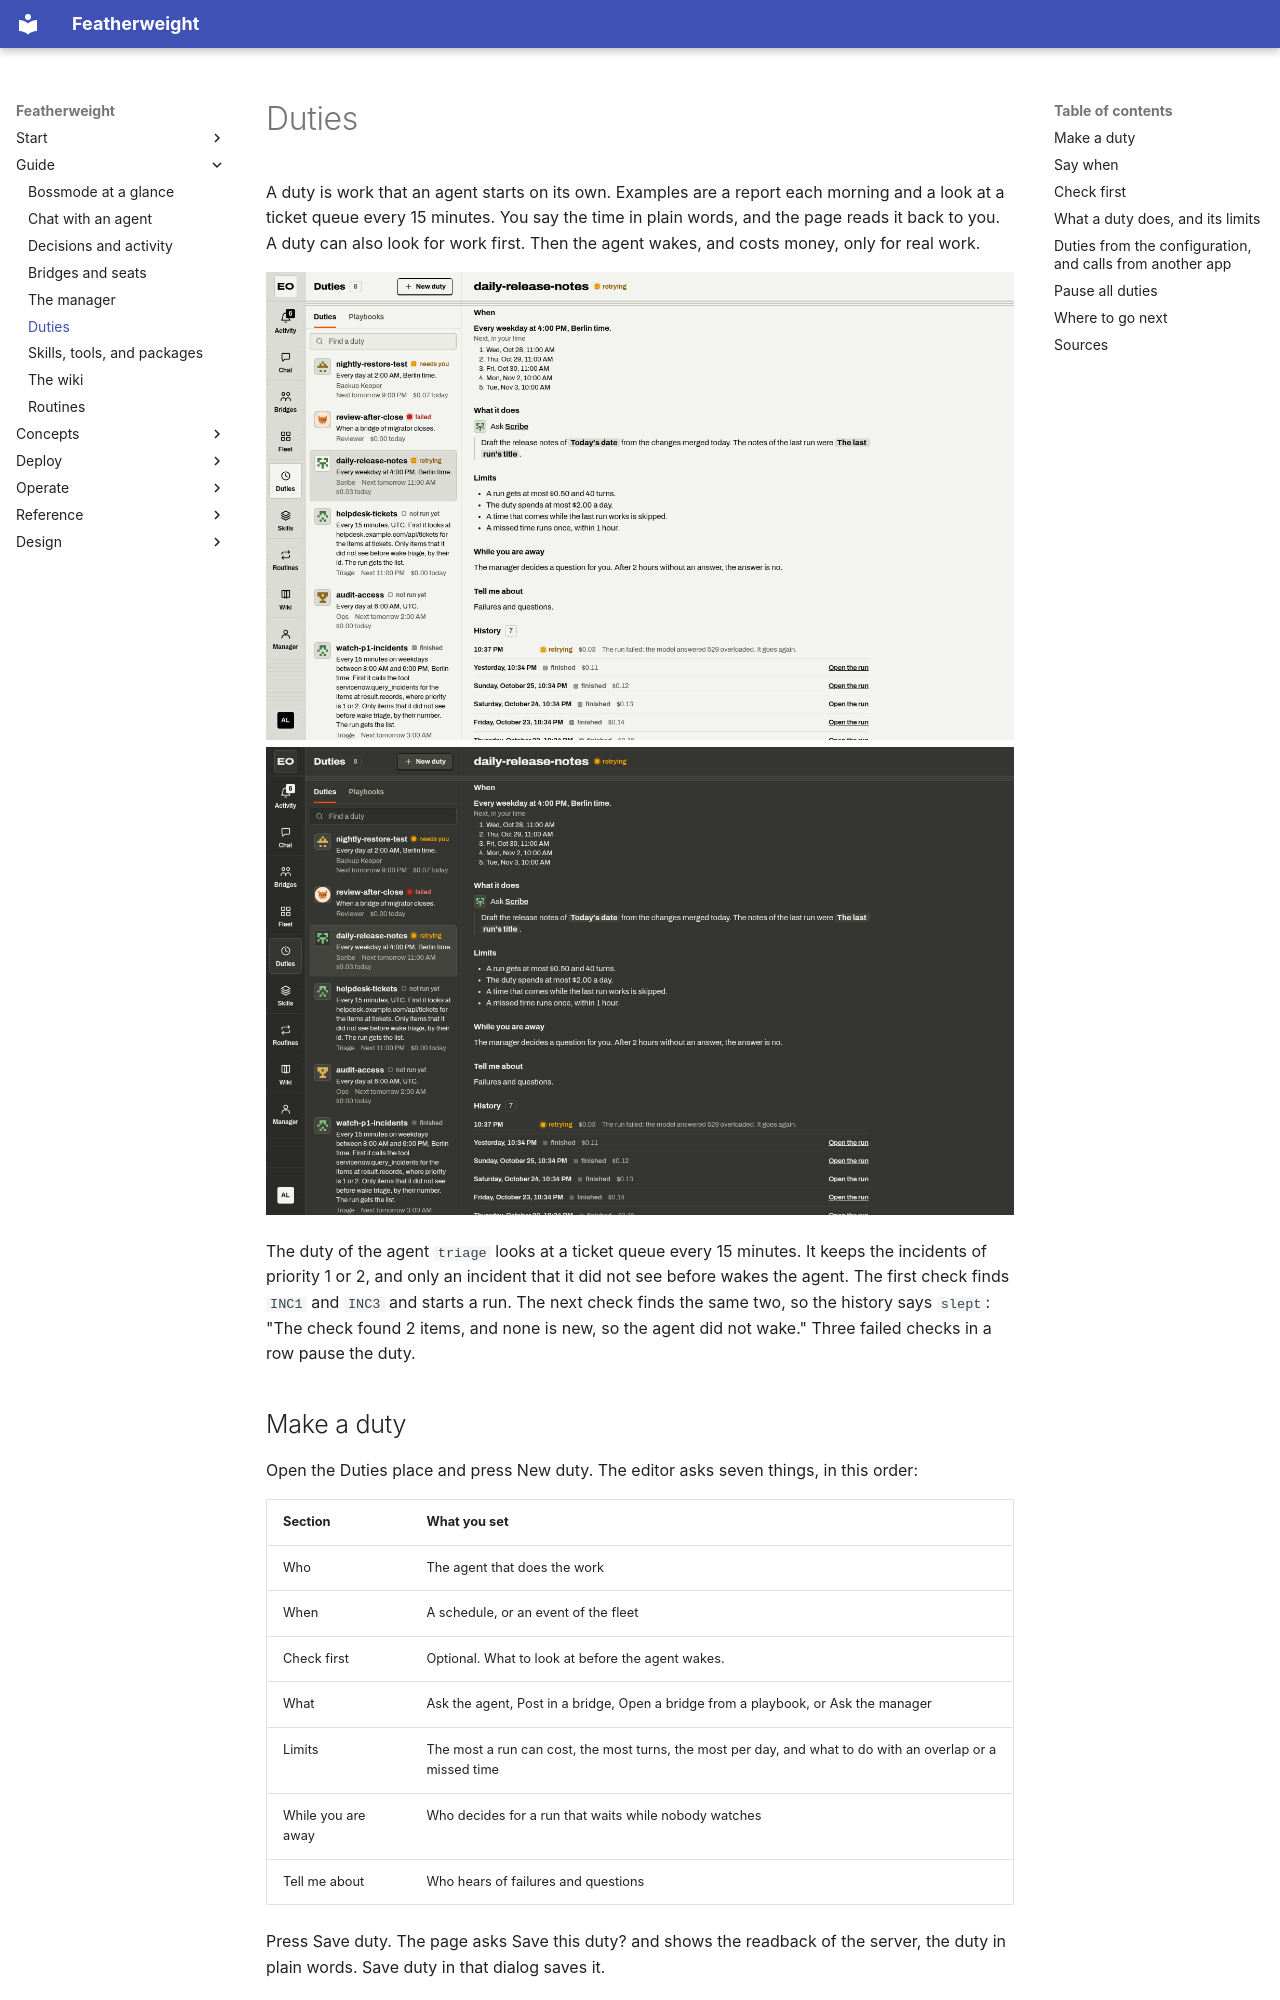

repository: bdubs00/featherweight-docs · page: guide/duties/index.html · generator: mkdocs

# Duties

A duty is work that an agent starts on its own. Examples are a report each morning and a look at a ticket queue every 15 minutes. You say the time in plain words, and the page reads it back to you. A duty can also look for work first. Then the agent wakes, and costs money, only for real work.

![The Duties place with the duty daily-release-notes open: its schedule, limits, and history](../assets/shots/bm-duties-light.png){ .only-light }
![The Duties place with the duty daily-release-notes open: its schedule, limits, and history](../assets/shots/bm-duties-dark.png){ .only-dark }

<div class="demo" data-demo="duty-check" markdown>

The duty of the agent `triage` looks at a ticket queue every 15 minutes. It keeps the incidents of priority 1 or 2, and only an incident that it did not see before wakes the agent. The first check finds `INC1` and `INC3` and starts a run. The next check finds the same two, so the history says `slept`: "The check found 2 items, and none is new, so the agent did not wake." Three failed checks in a row pause the duty.

</div>

## Make a duty

Open the Duties place and press New duty. The editor asks seven things, in this order:

| Section | What you set |
|---|---|
| Who | The agent that does the work |
| When | A schedule, or an event of the fleet |
| Check first | Optional. What to look at before the agent wakes. |
| What | Ask the agent, Post in a bridge, Open a bridge from a playbook, or Ask the manager |
| Limits | The most a run can cost, the most turns, the most per day, and what to do with an overlap or a missed time |
| While you are away | Who decides for a run that waits while nobody watches |
| Tell me about | Who hears of failures and questions |

Press Save duty. The page asks Save this duty? and shows the readback of the server, the duty in plain words. Save duty in that dialog saves it.

You can also start from work that you did once. A chat, the manager, a conversation with an agent, and a bridge have Make this a duty in their menu More. It opens New duty with the agent and your first message. The budget stays empty, because a paid default is a silent cost.

A message can hold placeholders, which the page shows as words in brackets, such as `[Today's date]`, `[The last run]`, and `[What the check found]`. A chip under the message inserts one. The server fills them in before the run starts.
